Run: headless pygame with SDL's dummy video driver; simulated clock (each Clock.tick advances the game by its frame time, no real sleeping); random seed 0; keys injected as events and as key.get_pressed() state; no mouse input.
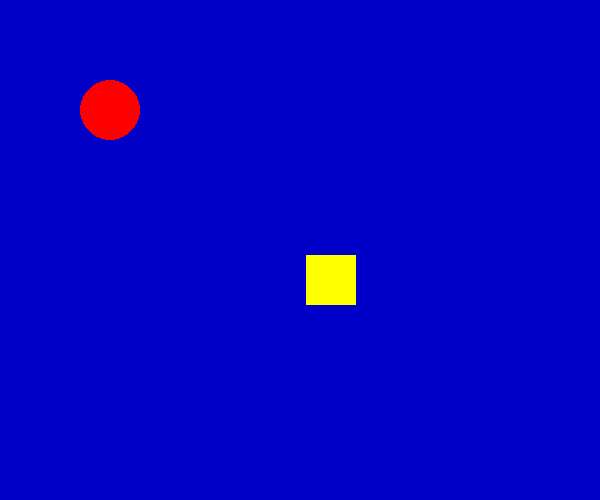
Frame 1 of 1 · flips 1–60 · no input

The pygame program that drew these frames:

# !-- coding:utf-8 --!
# CSDN.Applets  §02.3 例題   會移動並彈回的圖形
# !@File:§02.3.py
# !@Author:
# !@Time:2019/12/28--17:36

import pygame
from pygame.locals import *

pygame.init()

screen = pygame.display.set_mode((600, 500))
pygame.display.set_caption("回力球")
pos_x = 300     # 矩形坐標
pos_y = 250
long = 50       # 長
high = 50       # 寬
vel_x = 0.1     # 设置速度变量
vel_y = 0.1

circlex = 50   # 球心坐標_x
circley = 50
radius = 30     # 半徑
cr_x = 1        # 设置速度变量
cr_y = 1

red = 255, 0, 0 # 設置圖形顏色
color = 255, 255, 0

width = 0       # 圖形線寬為0，填滿圖形

while True:     # 進入死循環
    for event in pygame.event.get():
        if event.type in (QUIT, KEYDOWN):   # 退出機制
            exit()
    screen.fill((0, 0, 200))        # 填滿畫布(R,G,B)

    pos_x += vel_x      # 矩形移動
    pos_y += vel_y
    if pos_x > 550 or pos_x < 0:    # 让矩形在窗口范围内移动
        vel_x = -vel_x
    if pos_y > 450 or pos_y < 0:
        vel_y = -vel_y

    circlex += cr_x     # 圓球移動
    circley += cr_y
    if circlex > 550 or circlex < 50:   # 让圓球在窗口范围内移动
        cr_x = -cr_x
    if circley > 450 or circley < 50:
        cr_y = -cr_y
    # 創建新坐標下的矩形和圓球
    pygame.draw.rect(screen, color, (pos_x, pos_y, long, high), width)
    pygame.draw.circle(screen, red, (circlex,circley), radius, width)
    pygame.display.update()
